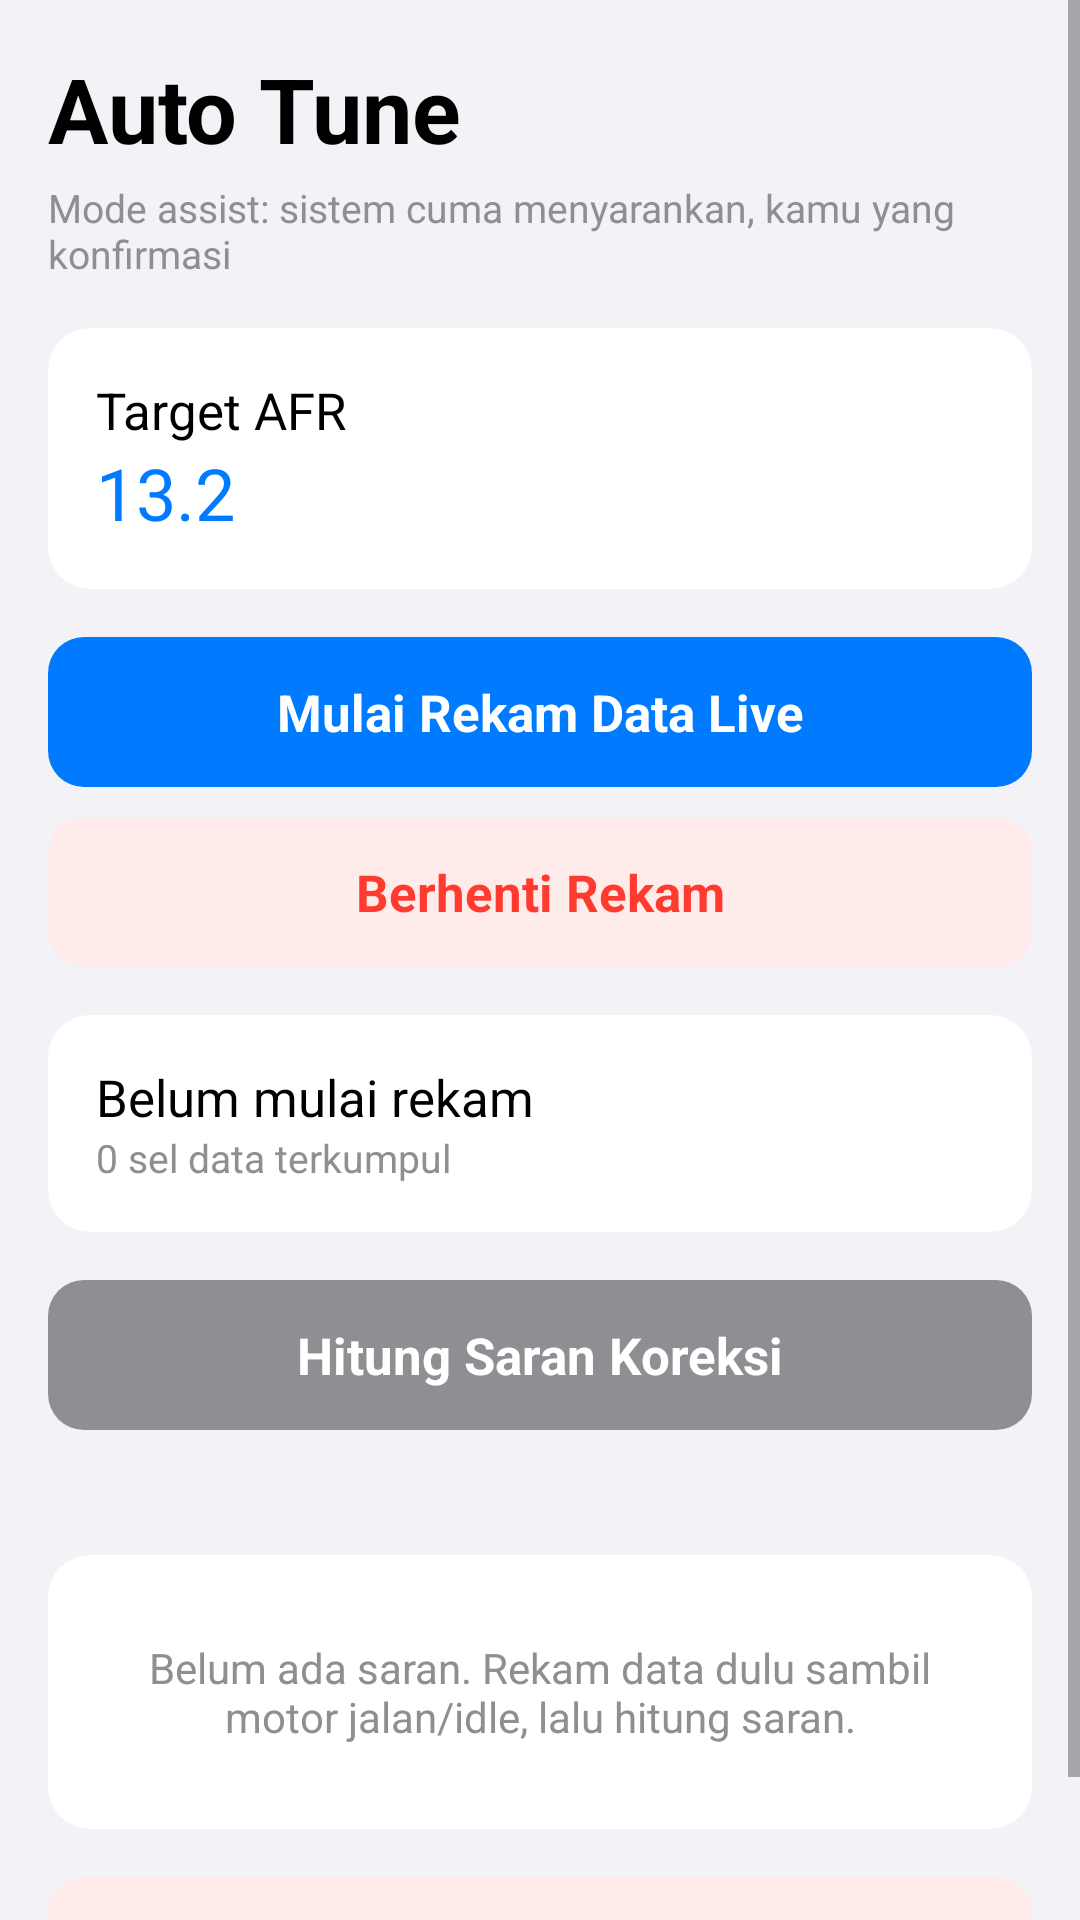

This screen was rendered from an Android layout file. Write that file and the resources it references.
<!-- AndroidManifest.xml: application theme Theme.SimpleJukenTuner -->
<!-- res/layout/fragment_autotune.xml -->
<?xml version="1.0" encoding="utf-8"?>
<ScrollView xmlns:android="http://schemas.android.com/apk/res/android"
    android:layout_width="match_parent"
    android:layout_height="match_parent"
    android:background="@color/ios_background">

    <LinearLayout
        android:orientation="vertical"
        android:layout_width="match_parent"
        android:layout_height="wrap_content"
        android:padding="16dp">

        <TextView style="@style/IosLargeTitle" android:text="Auto Tune" android:paddingBottom="4dp" />
        <TextView style="@style/IosCaption" android:text="Mode assist: sistem cuma menyarankan, kamu yang konfirmasi" android:paddingBottom="16dp" />

        <LinearLayout
            android:layout_width="match_parent"
            android:layout_height="wrap_content"
            android:orientation="vertical"
            android:background="@drawable/bg_ios_card"
            android:padding="16dp"
            android:layout_marginBottom="16dp">

            <TextView style="@style/IosRowTitle" android:text="Target AFR" />
            <EditText
                android:id="@+id/targetAfrInput"
                android:layout_width="match_parent"
                android:layout_height="wrap_content"
                android:text="13.2"
                android:inputType="numberDecimal"
                android:background="@android:color/transparent"
                android:textSize="24sp"
                android:textColor="@color/ios_blue" />
        </LinearLayout>

        <Button android:id="@+id/startRecordButton" style="@style/IosButtonPrimary" android:text="Mulai Rekam Data Live" android:layout_marginBottom="10dp" />
        <Button android:id="@+id/stopRecordButton" style="@style/IosButtonDestructive" android:text="Berhenti Rekam" android:layout_marginBottom="16dp" />

        <LinearLayout
            android:layout_width="match_parent"
            android:layout_height="wrap_content"
            android:orientation="vertical"
            android:background="@drawable/bg_ios_card"
            android:padding="16dp"
            android:layout_marginBottom="16dp">

            <TextView android:id="@+id/recordStatusText" style="@style/IosRowTitle" android:text="Belum mulai rekam" />
            <TextView android:id="@+id/recordDetailText" style="@style/IosCaption" android:text="0 sel data terkumpul" />
        </LinearLayout>

        <Button android:id="@+id/computeSuggestionButton" style="@style/IosButtonPrimary" android:backgroundTint="#8E8E93" android:text="Hitung Saran Koreksi" android:layout_marginBottom="16dp" />

        <TextView android:id="@+id/suggestionSummary" style="@style/IosCaption" android:text="" android:paddingBottom="8dp" />

        <LinearLayout
            android:layout_width="match_parent"
            android:layout_height="wrap_content"
            android:orientation="vertical"
            android:background="@drawable/bg_ios_card"
            android:padding="4dp"
            android:layout_marginBottom="16dp">

            <TextView
                android:id="@+id/suggestionPlaceholder"
                android:layout_width="match_parent"
                android:layout_height="wrap_content"
                android:gravity="center"
                android:padding="24dp"
                android:textColor="@color/ios_label_secondary"
                android:text="Belum ada saran. Rekam data dulu sambil motor jalan/idle, lalu hitung saran." />

            <ScrollView android:id="@+id/suggestionVScroll" android:layout_width="match_parent" android:layout_height="220dp" android:visibility="gone">
                <HorizontalScrollView android:layout_width="match_parent" android:layout_height="wrap_content">
                    <TableLayout android:id="@+id/suggestionTable" android:layout_width="wrap_content" android:layout_height="wrap_content" />
                </HorizontalScrollView>
            </ScrollView>
        </LinearLayout>

        <Button android:id="@+id/applySuggestionButton" style="@style/IosButtonDestructive" android:text="Terapkan Saran ke ECU" />

    </LinearLayout>
</ScrollView>
<!-- resources referenced by this layout -->
<resources>
  <color name="ios_background">#F2F2F7</color>
  <color name="ios_blue">#007AFF</color>
  <color name="ios_label_secondary">#8E8E93</color>
  <!-- drawable bg_ios_card (drawable) -->
  <?xml version="1.0" encoding="utf-8"?>
  <shape xmlns:android="http://schemas.android.com/apk/res/android" android:shape="rectangle">
      <solid android:color="@color/ios_card" />
      <corners android:radius="14dp" />
  </shape>
  <style name="IosButtonDestructive">
          <item name="android:layout_width">match_parent</item>
          <item name="android:layout_height">50dp</item>
          <item name="android:background">@drawable/bg_ios_button_destructive</item>
          <item name="android:textColor">@color/ios_red</item>
          <item name="android:textSize">17sp</item>
          <item name="android:textStyle">bold</item>
          <item name="android:textAllCaps">false</item>
          <item name="android:elevation">0dp</item>
          <item name="android:stateListAnimator">@null</item>
      </style>
  <style name="IosButtonPrimary">
          <item name="android:layout_width">match_parent</item>
          <item name="android:layout_height">50dp</item>
          <item name="android:background">@drawable/bg_ios_button_primary</item>
          <item name="android:textColor">#FFFFFF</item>
          <item name="android:textSize">17sp</item>
          <item name="android:textStyle">bold</item>
          <item name="android:textAllCaps">false</item>
          <item name="android:elevation">0dp</item>
          <item name="android:stateListAnimator">@null</item>
      </style>
  <style name="IosCaption">
          <item name="android:layout_width">wrap_content</item>
          <item name="android:layout_height">wrap_content</item>
          <item name="android:textSize">13sp</item>
          <item name="android:textColor">@color/ios_label_secondary</item>
      </style>
  <style name="IosLargeTitle">
          <item name="android:layout_width">wrap_content</item>
          <item name="android:layout_height">wrap_content</item>
          <item name="android:textSize">30sp</item>
          <item name="android:textStyle">bold</item>
          <item name="android:textColor">@color/ios_label</item>
      </style>
  <style name="IosRowTitle">
          <item name="android:layout_width">wrap_content</item>
          <item name="android:layout_height">wrap_content</item>
          <item name="android:textSize">17sp</item>
          <item name="android:textColor">@color/ios_label</item>
      </style>
  <style name="Theme.SimpleJukenTuner" parent="Theme.MaterialComponents.Light.NoActionBar">
          <item name="android:windowBackground">@color/ios_background</item>
          <item name="android:statusBarColor">@color/ios_background</item>
          <item name="android:windowLightStatusBar">true</item>
          <item name="colorPrimary">@color/ios_blue</item>
          <item name="colorAccent">@color/ios_blue</item>
          <item name="android:fontFamily">sans-serif</item>
      </style>
  <color name="ios_card">#FFFFFF</color>
  <!-- drawable bg_ios_button_destructive (drawable) -->
  <?xml version="1.0" encoding="utf-8"?>
  <ripple xmlns:android="http://schemas.android.com/apk/res/android" android:color="#33000000">
      <item>
          <shape android:shape="rectangle">
              <solid android:color="#FFEBEA" />
              <corners android:radius="12dp" />
          </shape>
      </item>
  </ripple>
  <color name="ios_red">#FF3B30</color>
  <!-- drawable bg_ios_button_primary (drawable) -->
  <?xml version="1.0" encoding="utf-8"?>
  <ripple xmlns:android="http://schemas.android.com/apk/res/android" android:color="#33FFFFFF">
      <item>
          <shape android:shape="rectangle">
              <solid android:color="@color/ios_blue" />
              <corners android:radius="12dp" />
          </shape>
      </item>
  </ripple>
  <color name="ios_label">#000000</color>
</resources>
